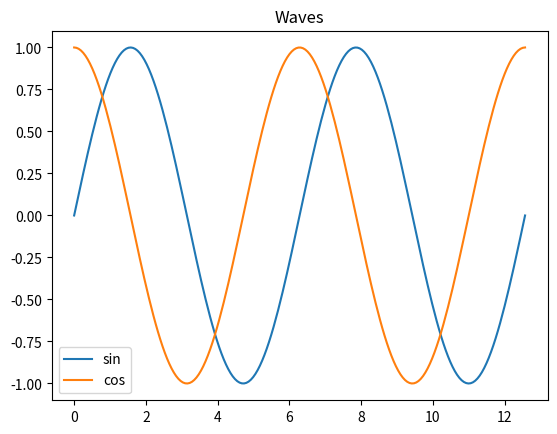

Source code (Python):
# Plots show up right in the console.
import matplotlib.pyplot as plt
import numpy as np

x = np.linspace(0, 4 * np.pi, 200)
plt.plot(x, np.sin(x), label="sin")
plt.plot(x, np.cos(x), label="cos")
plt.legend()
plt.title("Waves")
plt.show()
